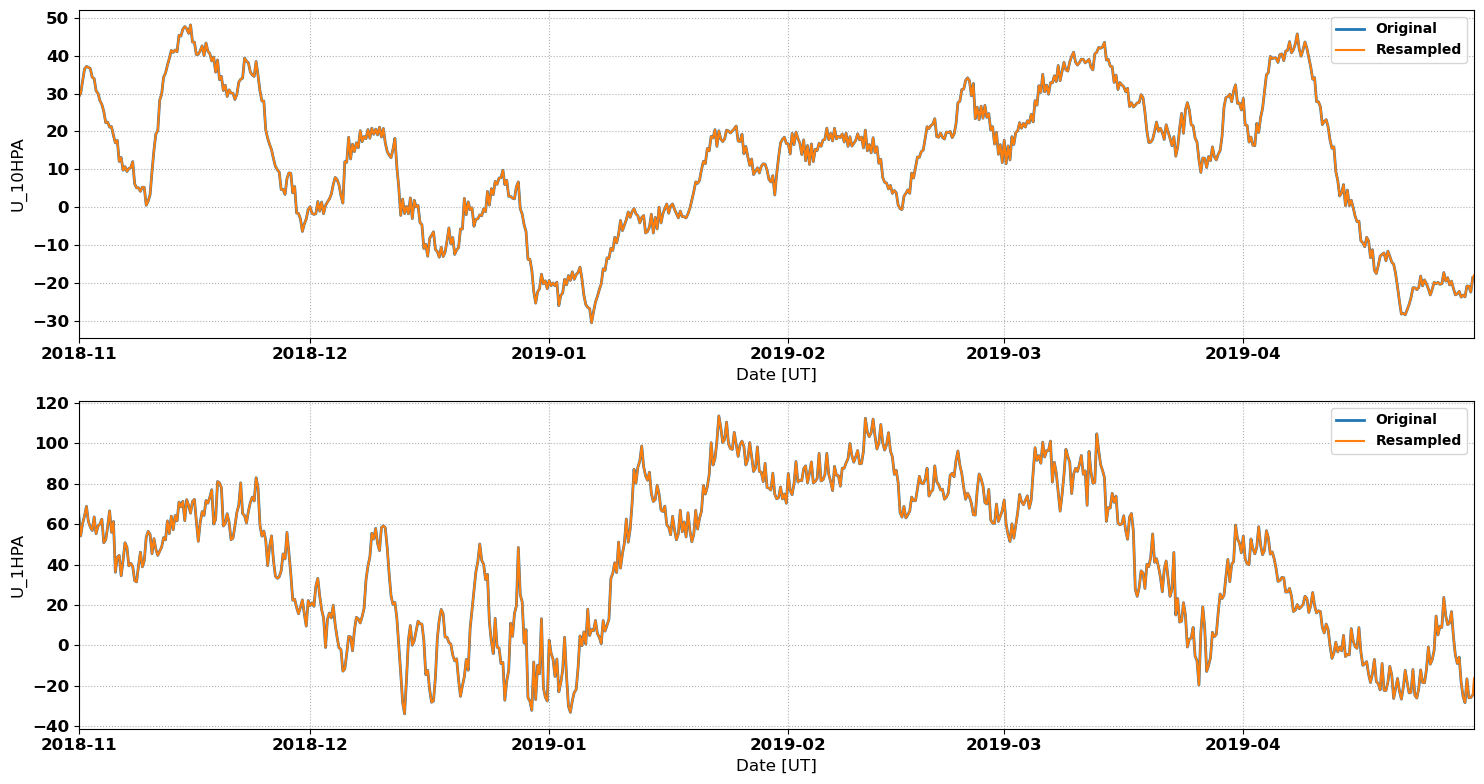

The table this chart was drawn from, first rows:
# MERRA2 Outputs for Comparison with Sup…
# MERRA2 Run V. Lynn Harvey
# Data re-processed by Nathaniel Frissel…, nathaniel.frissell@scranton.edu
#
# radar: sas
# lat: 56.1
# lon: -103.8
# season: 20181101_20190501
#
datetime_ut, U_10HPA, U_1HPA
2018-11-01 00:00:00, 29.18, 64.77
2018-11-01 02:00:00, 29.46, 61.25
2018-11-01 04:00:00, 29.75, 57.73
2018-11-01 06:00:00, 30.03, 54.2
2018-11-01 08:00:00, 31.08, 56.23
2018-11-01 10:00:00, 32.13, 58.25
2018-11-01 12:00:00, 33.18, 60.27
2018-11-01 14:00:00, 34.29, 61.55
2018-11-01 16:00:00, 35.39, 62.83
2018-11-01 18:00:00, 36.49, 64.1
2018-11-01 20:00:00, 36.71, 65.67
2018-11-01 22:00:00, 36.94, 67.25
2018-11-02 00:00:00, 37.17, 68.82
2018-11-02 02:00:00, 37.09, 66.33
2018-11-02 04:00:00, 37.02, 63.85
2018-11-02 06:00:00, 36.94, 61.37
2018-11-02 08:00:00, 36.83, 60.44
2018-11-02 10:00:00, 36.72, 59.51
2018-11-02 12:00:00, 36.61, 58.57
2018-11-02 14:00:00, 35.84, 58.01
2018-11-02 16:00:00, 35.07, 57.44
2018-11-02 18:00:00, 34.31, 56.88
2018-11-02 20:00:00, 34.19, 59.12
2018-11-02 22:00:00, 34.08, 61.37
2018-11-03 00:00:00, 33.97, 63.61
2018-11-03 02:00:00, 32.89, 60.83
2018-11-03 04:00:00, 31.82, 58.04
2018-11-03 06:00:00, 30.74, 55.26
2018-11-03 08:00:00, 30.51, 56.52
2018-11-03 10:00:00, 30.28, 57.78
2018-11-03 12:00:00, 30.05, 59.04
2018-11-03 14:00:00, 29.41, 59.38
2018-11-03 16:00:00, 28.76, 59.71
2018-11-03 18:00:00, 28.12, 60.05
2018-11-03 20:00:00, 27.78, 60.86
2018-11-03 22:00:00, 27.45, 61.66
2018-11-04 00:00:00, 27.12, 62.47
2018-11-04 02:00:00, 26.5, 58.59
2018-11-04 04:00:00, 25.88, 54.7
2018-11-04 06:00:00, 25.27, 50.81
2018-11-04 08:00:00, 24.29, 51.31
2018-11-04 10:00:00, 23.31, 51.8
2018-11-04 12:00:00, 22.33, 52.3
2018-11-04 14:00:00, 22.37, 54.43
2018-11-04 16:00:00, 22.42, 56.55
2018-11-04 18:00:00, 22.46, 58.68
2018-11-04 20:00:00, 22.03, 61.32
2018-11-04 22:00:00, 21.59, 63.96
2018-11-05 00:00:00, 21.15, 66.59
2018-11-05 02:00:00, 21.2, 63.05
2018-11-05 04:00:00, 21.24, 59.51
... 2,121 more rows
